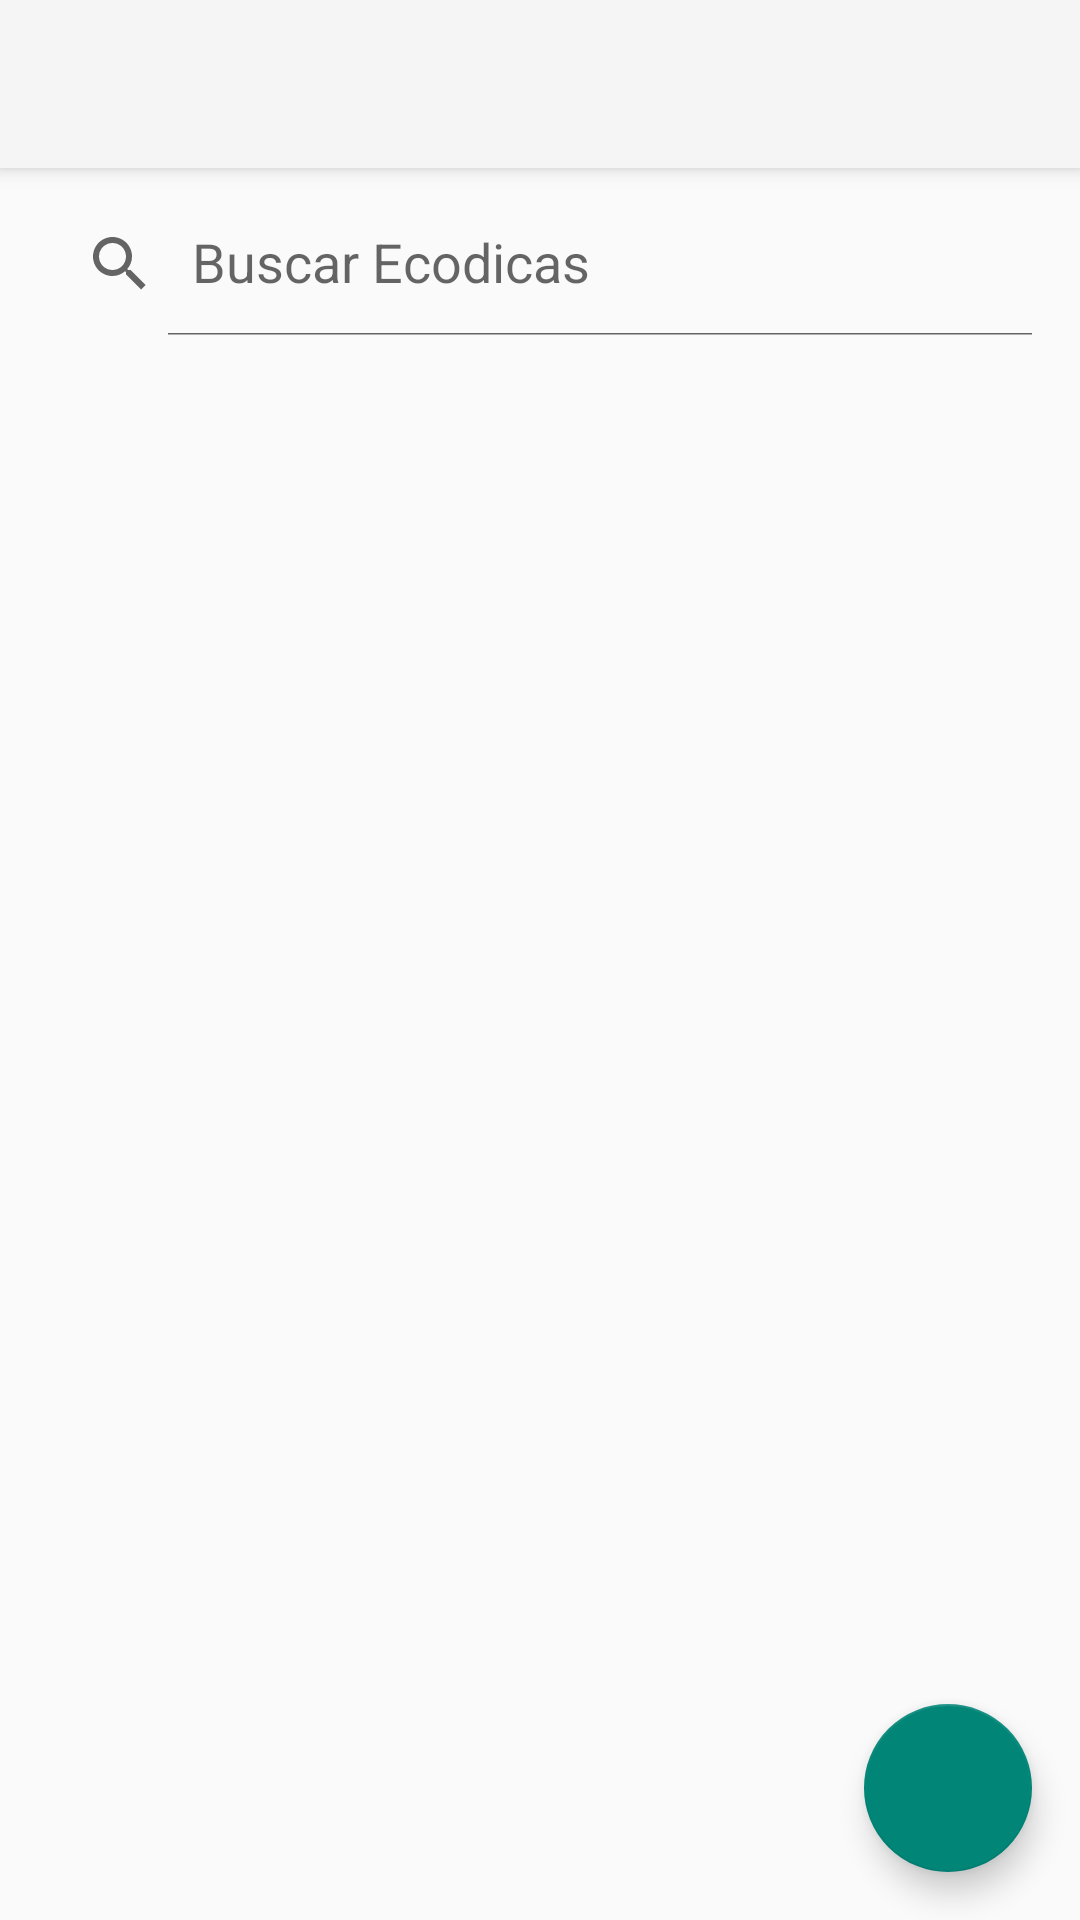

This screen was rendered from an Android layout file. Write that file and the resources it references.
<!-- AndroidManifest.xml: activity theme Theme.AppCompat.Light.NoActionBar -->
<!-- res/layout/activity_main.xml -->
<?xml version="1.0" encoding="utf-8"?>
<androidx.coordinatorlayout.widget.CoordinatorLayout
    xmlns:android="http://schemas.android.com/apk/res/android"
    xmlns:app="http://schemas.android.com/apk/res-auto"
    android:layout_width="match_parent"
    android:layout_height="match_parent">

    <LinearLayout
        android:layout_width="match_parent"
        android:layout_height="match_parent"
        android:orientation="vertical">

        
        <androidx.appcompat.widget.Toolbar
            android:id="@+id/toolbar"
            android:layout_width="match_parent"
            android:layout_height="?attr/actionBarSize"
            android:background="?attr/colorPrimary"
            android:elevation="4dp"
            app:titleTextColor="#FFFFFF" />

        
        <androidx.appcompat.widget.SearchView
            android:id="@+id/searchView"
            android:layout_width="match_parent"
            android:layout_height="wrap_content"
            android:layout_margin="8dp"
            app:iconifiedByDefault="false"
            app:queryHint="Buscar Ecodicas" />

        
        <androidx.recyclerview.widget.RecyclerView
            android:id="@+id/recyclerView"
            android:layout_width="match_parent"
            android:layout_height="0dp"
            android:layout_weight="1"
            android:padding="8dp"
            app:layoutManager="androidx.recyclerview.widget.LinearLayoutManager" />

    </LinearLayout>

    
    <com.google.android.material.floatingactionbutton.FloatingActionButton
        android:id="@+id/fabAddTip"
        android:layout_width="wrap_content"
        android:layout_height="wrap_content"
        android:layout_gravity="bottom|end"
        android:layout_margin="16dp"
        android:contentDescription="Adicionar EcoDica"
        app:srcCompat="@drawable/ic_add" />

</androidx.coordinatorlayout.widget.CoordinatorLayout>
<!-- resources referenced by this layout -->
<resources>

</resources>
